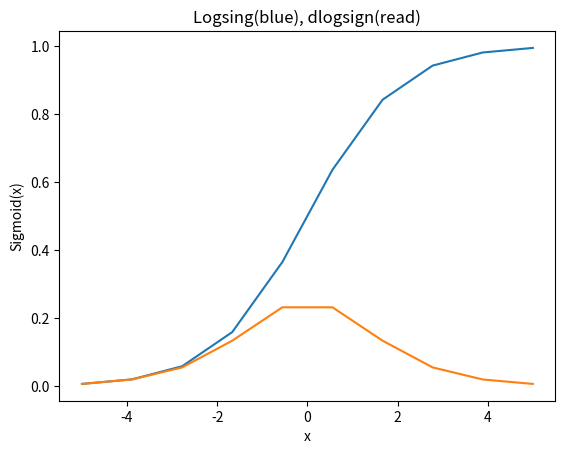

This figure's Python source:
import numpy as np
import math


def logsig(x):
    return 1 / (1 + np.exp(-x))


def dlogsign(x):
    return np.exp(-x) / (pow((1 + np.exp(-x)), 2))


import matplotlib.pyplot as plt

x = np.linspace(-5, 5, 10)
p = logsig(x)
r = dlogsign(x)

plt.title('Logsing(blue), dlogsign(read)')
plt.xlabel("x")
plt.ylabel("Sigmoid(x)")
plt.plot(x, p)
plt.plot(x, r)
plt.show()

def writeToFileLogsig():
    print('logsign(x) Function')
    with open('D:\\learn\\semester 3\\штучний інтелект\\Lab1\\Lab1\\file\\Readme.txt', 'w') as f1:
        for i in np.arange(-5, 5, 0.1):
            t = logsig(i)
            print("x= ", i, "y=", t, file=f1)
            print("x=", i, "y=", t)


writeToFileLogsig()
def writeToFileDlogsig():
    print('Dlogsign(x) Function')
    with open('D:\\learn\\semester 3\\штучний інтелект\\Lab1\\Lab1\\file\\DReadme.txt', 'w') as f1:
        for i in np.arange(-5, 5, 0.1):
            t = dlogsign(i)
            print("x= ", i, "y=", t, file=f1)
            print("x= ", i, "y=", t)


writeToFileDlogsig()
